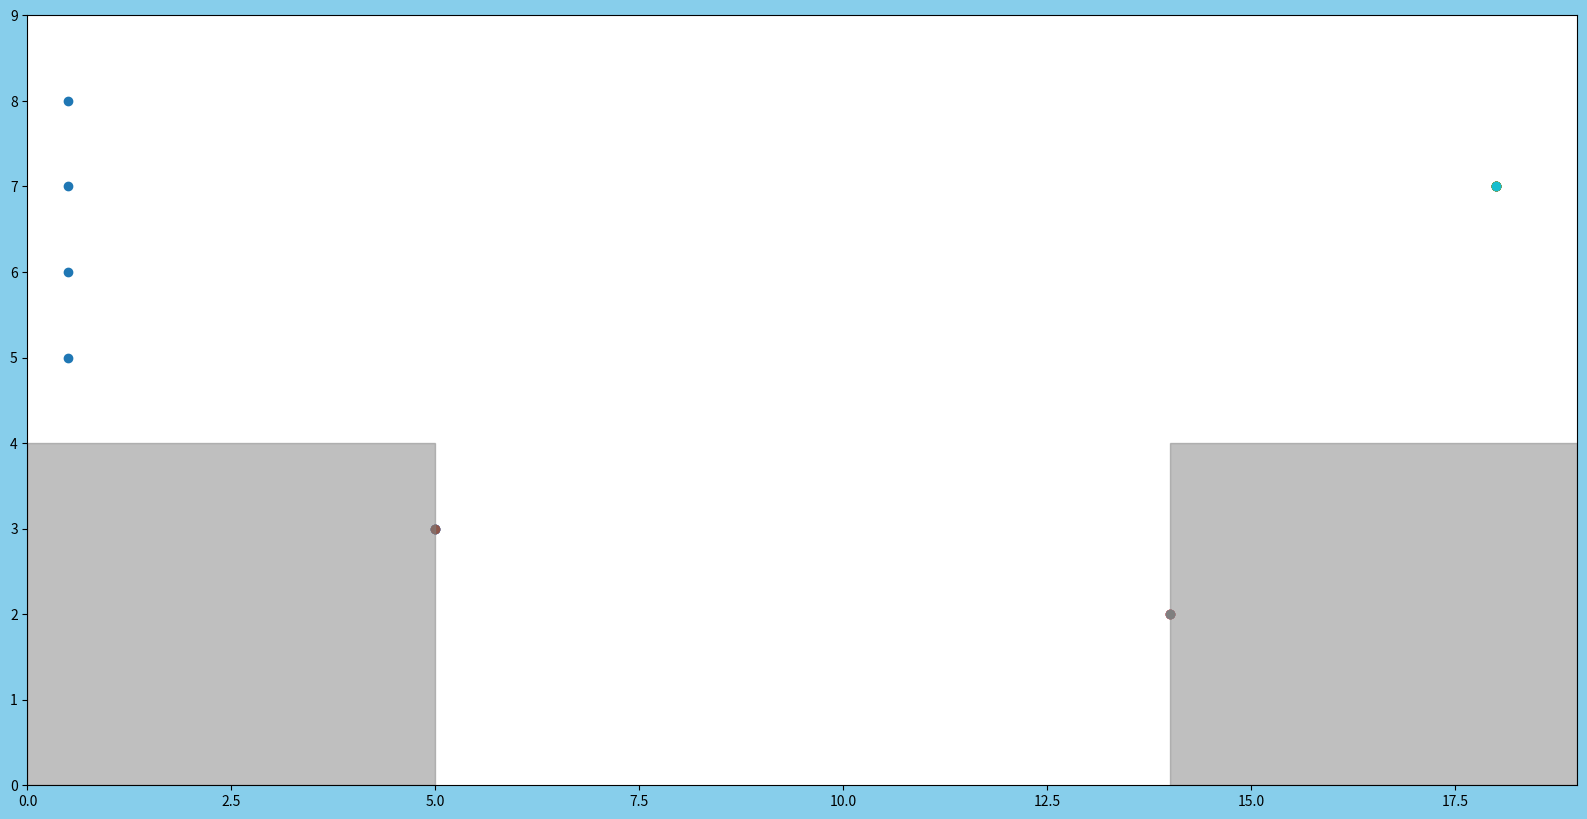

Reproduce this figure in Python.
import matplotlib.pyplot as plt
from matplotlib import patches
import numpy as np
import random

SIMU_COUNT = 50 # シミュレーション回数
AGENT_NUM = 20 # エージェント数
MAP_SIZE_X = 20 # マップサイズ
MAP_SIZE_Y = 10

class Agent():
    def __init__(self, ID, init_x, init_y, goal):
        self.id = ID
        self.position = [init_x, init_y]
        self.goal = goal

def simulation(SIMU_COUNT):
    """
    シミュレーションの実行
    """
    start_list = [[5, 3], [18, 7], [14, 2]] # エージェント初期位置リスト
    goal_list_x = [0.5, 0.5, 0.5, 0.5] # 改札座標x
    goal_list_y = [5, 6, 7, 8] # 改札座標y
    wall = patches.Rectangle( xy=(0,0) , width=5, height=4, color="grey", alpha=0.5) # 壁の配置
    wall2 = patches.Rectangle( xy=(14,0) , width=5, height=4, color="grey", alpha=0.5) # 壁の配置

    agents = []
    # --- プロット ---
    fig, ax = plt.subplots(figsize=(MAP_SIZE_X, MAP_SIZE_Y), facecolor="skyblue")
    ax.set_xlim(0, MAP_SIZE_X-1)
    ax.set_ylim(0, MAP_SIZE_Y-1)
    
    # --- エージェント初期配置 ---
    for i in range(AGENT_NUM):
        # --- 初期位置、目的の改札設定 ---
        rs = random.randint(0, 2)
        start_x, start_y = start_list[rs][0], start_list[rs][1]
        rg = random.randint(0, 3)
        goal = [goal_list_x[rg], goal_list_y[rg]]
        
        agent = Agent(i, start_x, start_y, goal)
        agents.append(agent)
        ax.scatter(agent.position[0], agent.position[1])

    ax.scatter(goal_list_x, goal_list_y) # 改札の配置
    ax.add_patch(wall)
    ax.add_patch(wall2)
    plt.show()

    for _ in range(SIMU_COUNT):
        for agent in agents:
            
            return


if __name__ == "__main__":
    simulation(SIMU_COUNT)
